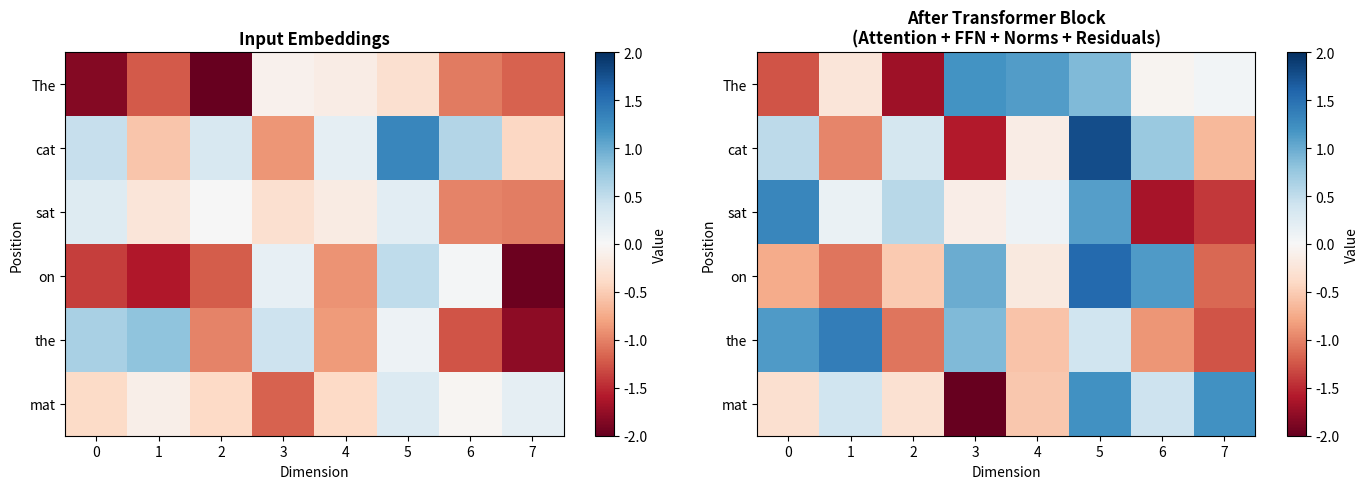

Generate this figure with matplotlib:
"""
Example 05: Complete Transformer Block

This example builds a COMPLETE transformer block - the fundamental building
block of GPT, BERT, and all modern transformers. We'll combine everything
we've learned so far!

What you'll see:
1. Feed-Forward Network (position-wise neural network)
2. Layer Normalization (stabilizes training)
3. Residual Connections (helps gradient flow)
4. Complete Transformer Block (putting it all together)
5. Stacking multiple blocks

Think of it like a factory assembly line:
- Attention: Workers communicate and share information
- Feed-Forward: Each worker processes what they learned
- Layer Norm: Quality control checkpoints
- Residual: Safety net that preserves original information
- Stacking: Multiple processing stages for complex transformations
"""

import numpy as np
import matplotlib.pyplot as plt
import seaborn as sns

# Set random seed for reproducibility
np.random.seed(42)

print("=" * 70)
print("COMPLETE TRANSFORMER BLOCK")
print("=" * 70)

# ==============================================================================
# PART 1: Feed-Forward Network (FFN)
# ==============================================================================

print("\n" + "=" * 70)
print("PART 1: Feed-Forward Network (FFN)")
print("=" * 70)

print("""
FEED-FORWARD NETWORK: A simple 2-layer neural network applied to each
position independently.

Architecture:
  Input (d_model) → Expand (d_ff) → ReLU → Contract (d_model) → Output

Formula:
  FFN(x) = ReLU(x @ W1 + b1) @ W2 + b2

Where:
  - W1: (d_model, d_ff) - expands to larger dimension
  - b1: (d_ff,) - bias for first layer
  - W2: (d_ff, d_model) - projects back to original dimension
  - b2: (d_model,) - bias for second layer
  - ReLU: max(0, x) - activation function
  - d_ff = 4 × d_model (typical in transformers)

Why FFN?
  - Attention: aggregates information (communication)
  - FFN: transforms information (computation)
  - Both are needed!

In C# terms:
  class FeedForward {
      Matrix W1, W2;
      Vector b1, b2;

      Vector Forward(Vector x) {
          var hidden = ReLU(x * W1 + b1);  // Expand & activate
          return hidden * W2 + b2;           // Contract
      }
  }
""")

class FeedForward:
    """
    Position-wise Feed-Forward Network.

    Applied to each position (word) independently.
    Like LINQ Select(): processes each element separately.
    """

    def __init__(self, d_model, d_ff):
        """
        Initialize FFN.

        Args:
            d_model: Input/output dimension
            d_ff: Hidden layer dimension (typically 4× d_model)
        """
        self.d_model = d_model
        self.d_ff = d_ff

        # Initialize weights with small random values
        self.W1 = np.random.randn(d_model, d_ff) * 0.1
        self.b1 = np.zeros(d_ff)

        self.W2 = np.random.randn(d_ff, d_model) * 0.1
        self.b2 = np.zeros(d_model)

    def forward(self, x):
        """
        Forward pass.

        Args:
            x: Input, shape (seq_len, d_model) or (d_model,)

        Returns:
            Output, same shape as input
        """
        # First layer: expand and activate
        # x @ W1: (seq_len, d_model) @ (d_model, d_ff) = (seq_len, d_ff)
        hidden = np.maximum(0, x @ self.W1 + self.b1)  # ReLU activation

        # Second layer: contract back to d_model
        # hidden @ W2: (seq_len, d_ff) @ (d_ff, d_model) = (seq_len, d_model)
        output = hidden @ self.W2 + self.b2

        return output

# Test FFN
d_model = 8
d_ff = 32  # 4× d_model
seq_len = 6

print(f"\nConfiguration:")
print(f"  d_model: {d_model}")
print(f"  d_ff: {d_ff} (4× d_model)")
print(f"  Sequence length: {seq_len}")

# Create FFN
ffn = FeedForward(d_model, d_ff)

# Test input
x_test = np.random.randn(seq_len, d_model)
output_ffn = ffn.forward(x_test)

print(f"\nTest forward pass:")
print(f"  Input shape: {x_test.shape}")
print(f"  Output shape: {output_ffn.shape}")
print("  ✓ FFN works! Each position processed independently")

# ==============================================================================
# PART 2: Layer Normalization
# ==============================================================================

print("\n" + "=" * 70)
print("PART 2: Layer Normalization")
print("=" * 70)

print("""
LAYER NORMALIZATION: Normalizes features across the embedding dimension
for each position (word) independently.

Formula:
  LayerNorm(x) = γ × (x - mean) / √(variance + ε) + β

Where:
  - mean: average across embedding dimension
  - variance: variance across embedding dimension
  - ε (epsilon): small value to prevent division by zero (1e-6)
  - γ (gamma): learned scaling parameter (initialized to 1)
  - β (beta): learned shift parameter (initialized to 0)

Why Layer Norm?
  ✓ Stabilizes training (prevents exploding/vanishing gradients)
  ✓ Allows higher learning rates
  ✓ Reduces sensitivity to initialization
  ✓ Applied AFTER attention and FFN in transformers

Similar to C# normalization:
  double[] LayerNorm(double[] x) {
      double mean = x.Average();
      double variance = x.Select(v => Math.Pow(v - mean, 2)).Average();
      return x.Select(v => (v - mean) / Math.Sqrt(variance + epsilon))
              .ToArray();
  }
""")

class LayerNorm:
    """
    Layer Normalization.

    Normalizes across the feature dimension (not batch dimension).
    Each position is normalized independently.
    """

    def __init__(self, d_model, epsilon=1e-6):
        """
        Initialize LayerNorm.

        Args:
            d_model: Dimension to normalize across
            epsilon: Small value for numerical stability
        """
        self.d_model = d_model
        self.epsilon = epsilon

        # Learnable parameters (initialized to identity transform)
        self.gamma = np.ones(d_model)   # Scale
        self.beta = np.zeros(d_model)   # Shift

    def forward(self, x):
        """
        Forward pass.

        Args:
            x: Input, shape (seq_len, d_model) or (d_model,)

        Returns:
            Normalized output, same shape as input
        """
        # Compute mean and variance across last dimension (d_model)
        # keepdims=True preserves shape for broadcasting
        mean = np.mean(x, axis=-1, keepdims=True)
        variance = np.var(x, axis=-1, keepdims=True)

        # Normalize
        x_norm = (x - mean) / np.sqrt(variance + self.epsilon)

        # Scale and shift (learnable)
        output = self.gamma * x_norm + self.beta

        return output

# Test LayerNorm
print(f"\nTesting Layer Normalization:")

ln = LayerNorm(d_model)

# Create test input with large values
x_unnorm = np.random.randn(seq_len, d_model) * 10  # Large scale

output_norm = ln.forward(x_unnorm)

print(f"  Input mean per position: {np.mean(x_unnorm, axis=-1)}")
print(f"  Input std per position: {np.std(x_unnorm, axis=-1)}")
print(f"\n  Output mean per position: {np.mean(output_norm, axis=-1)}")
print(f"  Output std per position: {np.std(output_norm, axis=-1)}")
print("\n  ✓ Layer Norm normalizes to ~mean=0, ~std=1!")

# ==============================================================================
# PART 3: Residual Connections
# ==============================================================================

print("\n" + "=" * 70)
print("PART 3: Residual Connections (Skip Connections)")
print("=" * 70)

print("""
RESIDUAL CONNECTIONS: Add the input to the output of a layer.

Without residual:
  output = Layer(x)

With residual:
  output = x + Layer(x)

Why residuals?
  ✓ Helps gradient flow in deep networks
  ✓ Preserves original information
  ✓ Allows training very deep networks (100+ layers!)
  ✓ Provides "highway" for information flow

Analogy: Safety Net
  - Layer transformation is risky (might destroy information)
  - Residual connection = safety net
  - If layer fails, original signal still flows through
  - Layer only needs to learn the "delta" (change)

In transformers:
  1. output = x + MultiHeadAttention(x)
  2. output = x + FeedForward(x)

Similar to C# error handling:
  try {
      result = RiskyTransformation(input);
  } catch {
      result = input;  // Fallback to original
  }
  // Residual is like: result = input + RiskyTransformation(input)
""")

def residual_connection(x, layer_output):
    """
    Apply residual connection.

    Args:
        x: Original input
        layer_output: Output from layer (attention or FFN)

    Returns:
        x + layer_output
    """
    return x + layer_output

# Demonstrate residual
print("\nResidual Connection Example:")
x_input = np.array([1.0, 2.0, 3.0, 4.0])
layer_transform = np.array([0.1, -0.2, 0.3, -0.1])  # Small changes

output_no_residual = layer_transform
output_with_residual = residual_connection(x_input, layer_transform)

print(f"  Original input: {x_input}")
print(f"  Layer output (without residual): {output_no_residual}")
print(f"  Layer output (with residual): {output_with_residual}")
print("\n  ✓ Residual preserves original signal while adding learned changes!")

# ==============================================================================
# PART 4: Complete Transformer Block
# ==============================================================================

print("\n" + "=" * 70)
print("PART 4: Complete Transformer Block")
print("=" * 70)

print("""
COMPLETE TRANSFORMER BLOCK: Combines all components!

Architecture:
  Input
    ↓
  Multi-Head Attention
    ↓
  Add (residual) & Normalize
    ↓
  Feed-Forward Network
    ↓
  Add (residual) & Normalize
    ↓
  Output

Pseudocode:
  def TransformerBlock(x):
      # Sub-layer 1: Multi-head attention
      attn_output = MultiHeadAttention(x)
      x = LayerNorm(x + attn_output)  # Residual + Norm

      # Sub-layer 2: Feed-forward
      ffn_output = FeedForward(x)
      x = LayerNorm(x + ffn_output)  # Residual + Norm

      return x

This is ONE transformer block. GPT-3 has 96 of these stacked!
""")

# Simple multi-head attention for completeness (simplified version)
def softmax(x, axis=-1):
    """Softmax function."""
    exp_x = np.exp(x - np.max(x, axis=axis, keepdims=True))
    return exp_x / np.sum(exp_x, axis=axis, keepdims=True)

class SimplifiedMultiHeadAttention:
    """Simplified multi-head attention for demonstration."""

    def __init__(self, d_model, num_heads):
        self.d_model = d_model
        self.num_heads = num_heads
        self.d_k = d_model // num_heads

        # Weight matrices
        self.W_q = np.random.randn(d_model, d_model) * 0.1
        self.W_k = np.random.randn(d_model, d_model) * 0.1
        self.W_v = np.random.randn(d_model, d_model) * 0.1
        self.W_o = np.random.randn(d_model, d_model) * 0.1

    def forward(self, x):
        # Simplified single-head attention for demo
        Q = x @ self.W_q
        K = x @ self.W_k
        V = x @ self.W_v

        scores = Q @ K.T / np.sqrt(self.d_model)
        weights = softmax(scores, axis=-1)
        output = weights @ V

        return output @ self.W_o

class TransformerBlock:
    """
    Complete Transformer Block.

    Combines:
      - Multi-head attention
      - Feed-forward network
      - Layer normalization (×2)
      - Residual connections (×2)
    """

    def __init__(self, d_model, num_heads, d_ff):
        """
        Initialize transformer block.

        Args:
            d_model: Embedding dimension
            num_heads: Number of attention heads
            d_ff: Feed-forward hidden dimension
        """
        self.attention = SimplifiedMultiHeadAttention(d_model, num_heads)
        self.ffn = FeedForward(d_model, d_ff)
        self.norm1 = LayerNorm(d_model)
        self.norm2 = LayerNorm(d_model)

    def forward(self, x):
        """
        Forward pass through transformer block.

        Args:
            x: Input, shape (seq_len, d_model)

        Returns:
            Output, same shape as input
        """
        # Sub-layer 1: Multi-head attention with residual and norm
        attn_output = self.attention.forward(x)
        x = self.norm1.forward(x + attn_output)  # Residual + LayerNorm

        # Sub-layer 2: Feed-forward with residual and norm
        ffn_output = self.ffn.forward(x)
        x = self.norm2.forward(x + ffn_output)  # Residual + LayerNorm

        return x

# Test complete block
print("\nTesting Complete Transformer Block:")

transformer_block = TransformerBlock(d_model=8, num_heads=2, d_ff=32)

x_input = np.random.randn(6, 8)  # 6 words, 8-dim embeddings
output_block = transformer_block.forward(x_input)

print(f"  Input shape: {x_input.shape}")
print(f"  Output shape: {output_block.shape}")
print("  ✓ Complete transformer block works!")

# ==============================================================================
# PART 5: Stacking Multiple Blocks
# ==============================================================================

print("\n" + "=" * 70)
print("PART 5: Stacking Multiple Transformer Blocks")
print("=" * 70)

print("""
DEEP TRANSFORMERS: Stack multiple transformer blocks!

Architecture:
  Input
    ↓
  Block 1
    ↓
  Block 2
    ↓
  Block 3
    ↓
  ...
    ↓
  Block N
    ↓
  Output

Each block processes and refines the representations.

Model sizes:
  - GPT-2 Small: 12 blocks
  - GPT-2 Large: 36 blocks
  - GPT-3: 96 blocks
  - GPT-4: Unknown, but likely 100+ blocks!
""")

# Create a stack of transformer blocks
num_blocks = 3
blocks = [TransformerBlock(d_model=8, num_heads=2, d_ff=32)
          for _ in range(num_blocks)]

# Pass input through all blocks
x_stacked = np.random.randn(6, 8)
print(f"\nPassing through {num_blocks} stacked blocks:")
print(f"  Initial input shape: {x_stacked.shape}")

for i, block in enumerate(blocks):
    x_stacked = block.forward(x_stacked)
    print(f"  After block {i+1}: {x_stacked.shape}")

print("\n  ✓ Stacked transformer blocks work!")
print("    Each block refines the representations further!")

# ==============================================================================
# PART 6: Visualization - Information Flow
# ==============================================================================

print("\n" + "=" * 70)
print("PART 6: Visualizing Transformer Block")
print("=" * 70)

# Process sentence through one block and visualize
sentence = ["The", "cat", "sat", "on", "the", "mat"]
seq_len_vis = len(sentence)
d_model_vis = 8

# Create input embeddings
x_vis = np.random.randn(seq_len_vis, d_model_vis)

# Create block
vis_block = TransformerBlock(d_model=d_model_vis, num_heads=2, d_ff=32)

# Process
output_vis = vis_block.forward(x_vis)

# Visualize
fig, axes = plt.subplots(1, 2, figsize=(14, 5))

# Input
im1 = axes[0].imshow(x_vis, cmap='RdBu', aspect='auto', vmin=-2, vmax=2)
axes[0].set_title('Input Embeddings', fontsize=12, fontweight='bold')
axes[0].set_ylabel('Position')
axes[0].set_yticks(range(seq_len_vis))
axes[0].set_yticklabels(sentence)
axes[0].set_xlabel('Dimension')
plt.colorbar(im1, ax=axes[0], label='Value')

# Output after transformer block
im2 = axes[1].imshow(output_vis, cmap='RdBu', aspect='auto', vmin=-2, vmax=2)
axes[1].set_title('After Transformer Block\n(Attention + FFN + Norms + Residuals)',
                  fontsize=12, fontweight='bold')
axes[1].set_ylabel('Position')
axes[1].set_yticks(range(seq_len_vis))
axes[1].set_yticklabels(sentence)
axes[1].set_xlabel('Dimension')
plt.colorbar(im2, ax=axes[1], label='Value')

plt.tight_layout()
plt.show()

print("\nVisualization shows:")
print("  - Left: Input word embeddings")
print("  - Right: After transformer block processing")
print("  - Embeddings are refined to be context-aware!")

# ==============================================================================
# SUMMARY
# ==============================================================================

print("\n" + "=" * 70)
print("SUMMARY - What We Learned")
print("=" * 70)

print("""
✓ Feed-Forward Network (FFN):
  - 2-layer neural network
  - Applied to each position independently
  - Formula: FFN(x) = ReLU(x @ W1 + b1) @ W2 + b2
  - Adds computation to attention's communication

✓ Layer Normalization:
  - Normalizes across feature dimension
  - Formula: (x - mean) / √variance
  - Stabilizes training, allows deeper networks

✓ Residual Connections:
  - Add input to layer output: x + Layer(x)
  - Helps gradient flow
  - Preserves information through deep networks

✓ Complete Transformer Block:
  1. Multi-head attention + residual + norm
  2. Feed-forward + residual + norm
  - This is the FUNDAMENTAL building block!

✓ Stacking Blocks:
  - Real transformers stack 12-96+ blocks
  - Each block refines representations
  - Deeper = more powerful patterns

Component Breakdown:
  - Attention: 20-30% of computation
  - FFN: 70-80% of computation (most parameters!)
  - Layer Norm: <1% of computation
  - Residuals: Free (just addition)

In C#/.NET Terms:
  - FFN is like pipeline stages: Expand → Transform → Contract
  - LayerNorm is like data normalization
  - Residual is like try-catch with fallback
  - Stacking is like middleware pipeline in ASP.NET

Parameter Count (typical):
  For d_model=768, d_ff=3072:
    - Attention: 4 × 768² = 2.4M parameters
    - FFN: 768×3072 + 3072×768 = 4.7M parameters
    - Total per block: ~7M parameters
    - GPT-2 (12 blocks): ~85M parameters
    - GPT-3 (96 blocks): ~175B parameters!

Next Steps:
  - example_06: Building a mini-GPT (THE FINALE!)
    - Token embeddings
    - Causal masking
    - Language model head
    - Text generation!
""")

print("\n" + "=" * 70)
print("END OF EXAMPLE 05")
print("=" * 70)
